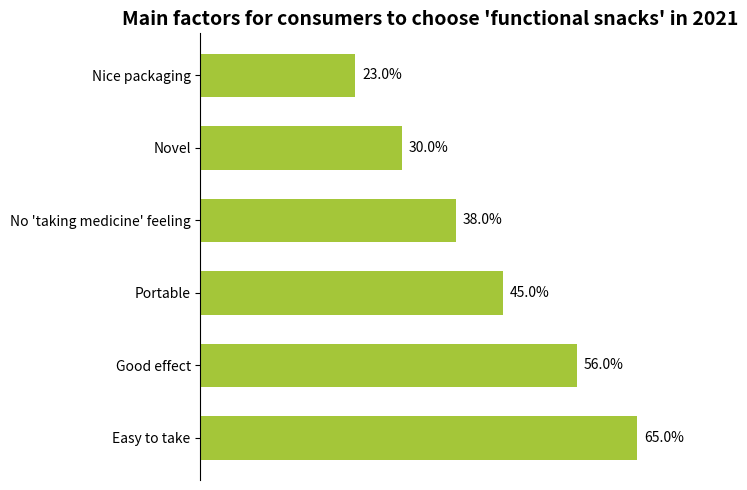

The script that saved this image:
import matplotlib.pyplot as plt
import numpy as np

# Main factors
factors = [
    "Easy to take",
    "Good effect",
    "Portable",
    "No 'taking medicine' feeling",
    "Novel",
    "Nice packaging"
]
# Corresponding percentages (%), the data is consistent with the chart
percentages = [65.0, 56.0, 45.0, 38.0, 30.0, 23.0]

# Create a figure and a subplot
fig, ax = plt.subplots(figsize=(7, 5))

# Draw a bar chart (horizontal bar chart, adjusted to be consistent with the original chart's direction)
y = np.arange(len(factors))
bar_width = 0.6
bars = ax.barh(y, percentages, height=bar_width, color="#A4C639")

# Add data labels
for bar in bars:
    width = bar.get_width()
    ax.annotate(f'{width}%',
                xy=(width, bar.get_y() + bar.get_height() / 2),
                xytext=(5, 0),  # Adjust the label position
                textcoords="offset points",
                ha='left', va='center')

# Set the y - axis ticks and labels (adjust the order so that the first factor is at the top)
ax.set_yticks(y)
ax.set_yticklabels(factors)
# Hide the x - axis ticks
ax.set_xticks([])
# Set the title
ax.set_title("Main factors for consumers to choose 'functional snacks' in 2021", fontsize=14, fontweight="bold")

# Beautify the chart, hide the top, right, and bottom borders
for spine in ["top", "right", "bottom"]:
    ax.spines[spine].set_visible(False)

plt.tight_layout()  # Automatically adjust the layout
plt.show()
